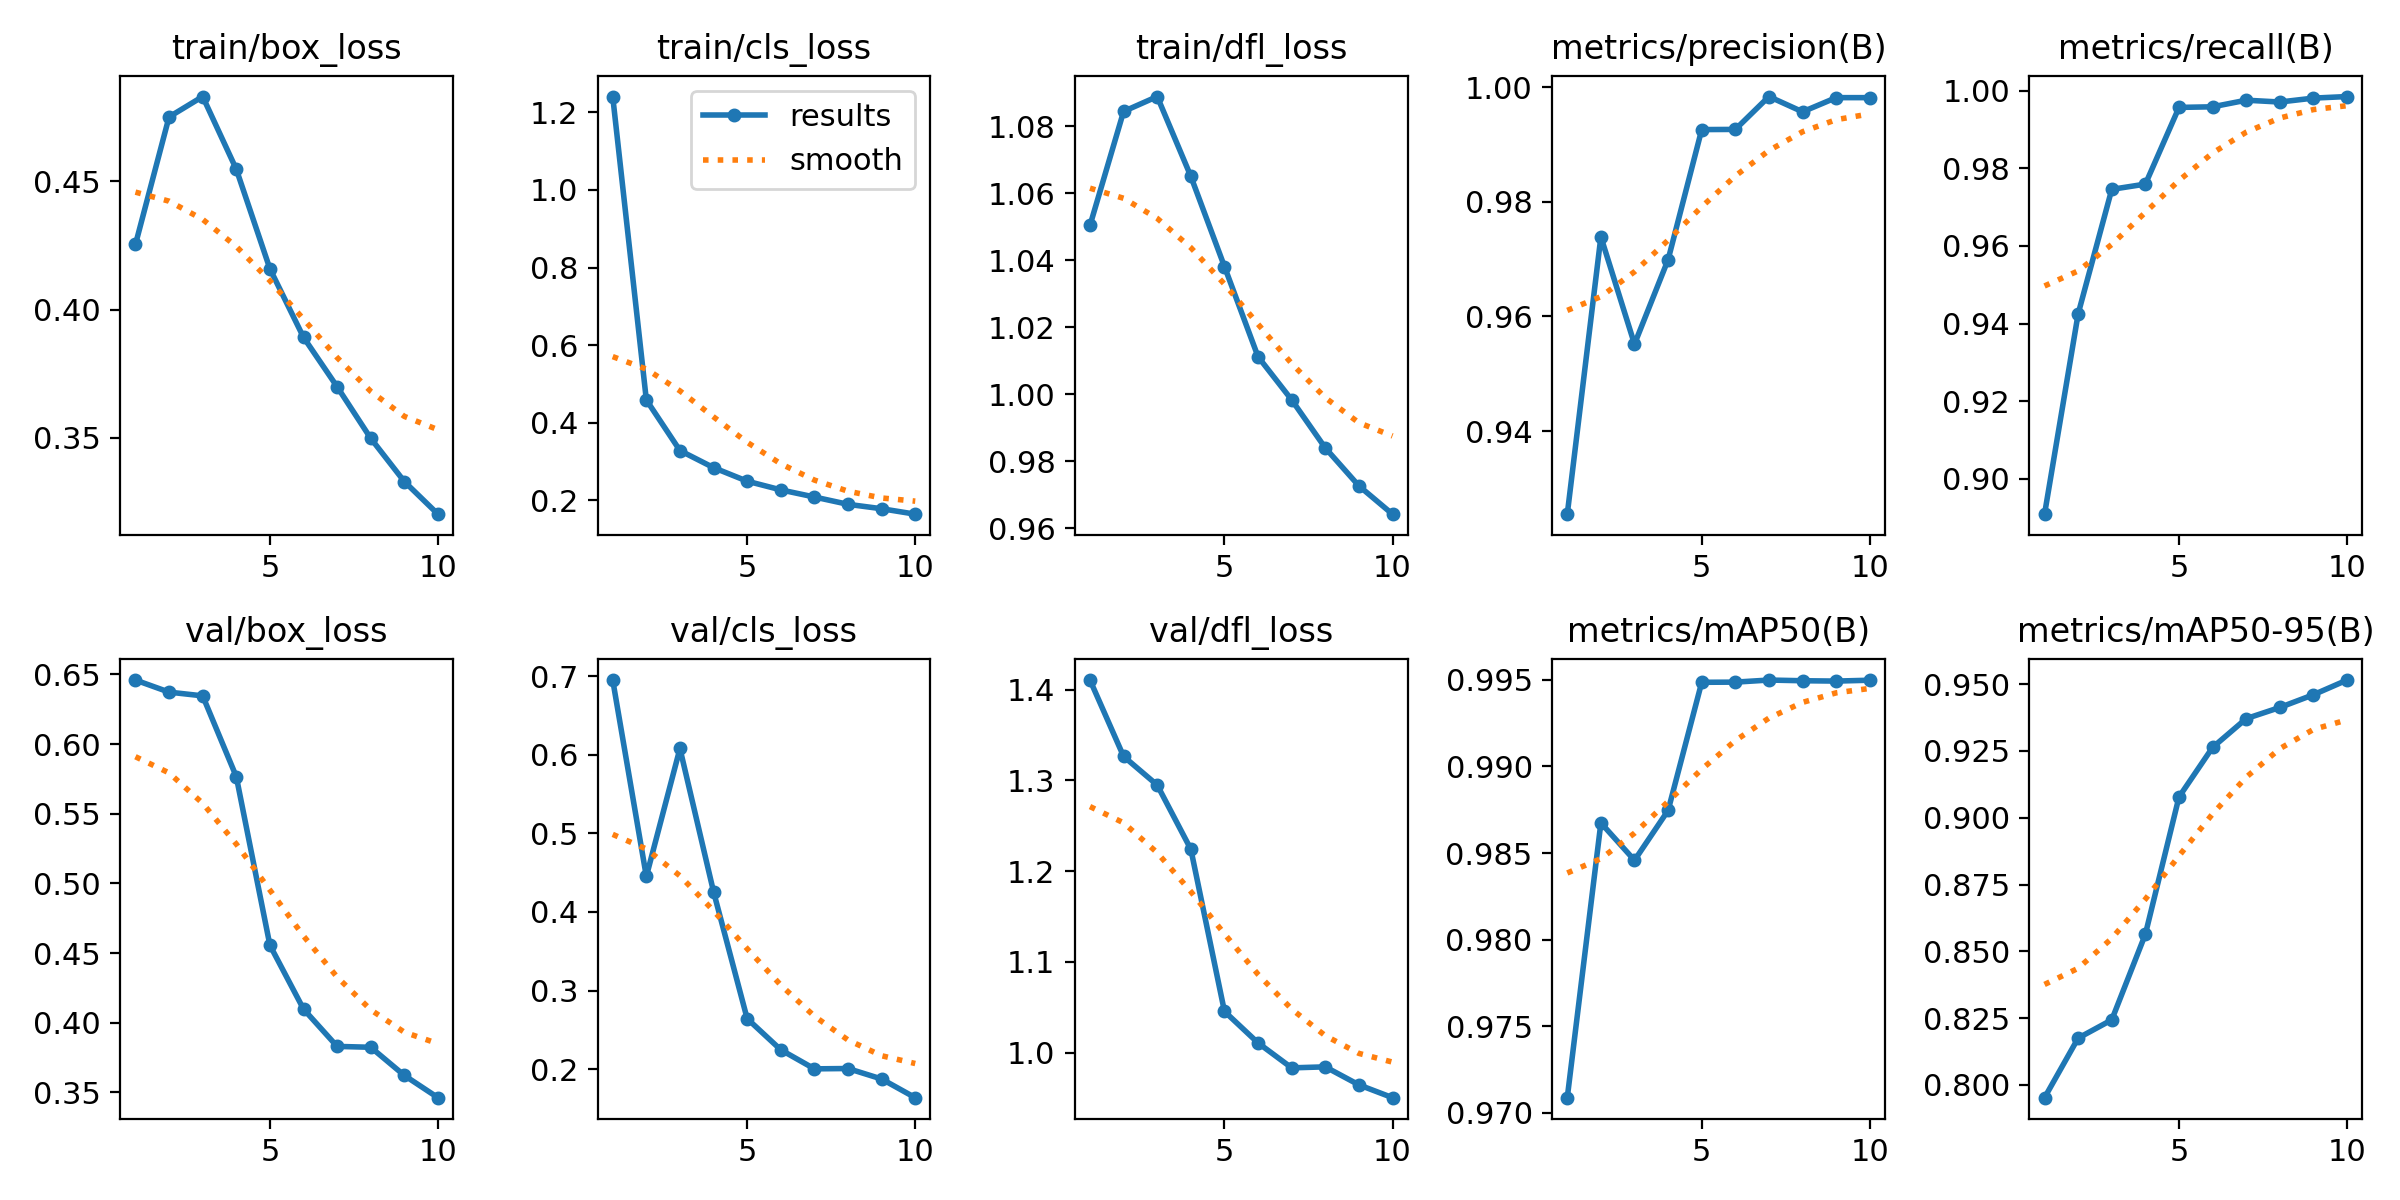

Source data for this figure (header and first rows):
epoch, time, train/box_loss, train/cls_loss, train/dfl_loss, metrics/precision(B), metrics/recall(B), metrics/mAP50(B), metrics/mAP50-95(B), val/box_loss, val/cls_loss, val/dfl_loss, lr/pg0, lr/pg1, lr/pg2
1, 173.3, 0.4254, 1.241, 1.05, 0.9255, 0.8909, 0.9709, 0.7952, 0.6459, 0.695, 1.411, 0.0006634, 0.0006634, 0.0006634
2, 301.5, 0.4751, 0.4586, 1.084, 0.9739, 0.9425, 0.9867, 0.8175, 0.6372, 0.4452, 1.327, 0.001198, 0.001198, 0.001198
3, 429.8, 0.4831, 0.3281, 1.089, 0.9552, 0.9746, 0.9846, 0.8243, 0.6345, 0.608, 1.295, 0.001601, 0.001601, 0.001601
4, 563, 0.4547, 0.2841, 1.065, 0.9699, 0.9759, 0.9875, 0.8564, 0.5766, 0.4256, 1.224, 0.001406, 0.001406, 0.001406
5, 690.5, 0.4159, 0.2491, 1.038, 0.9926, 0.9957, 0.9949, 0.9078, 0.4557, 0.2642, 1.045, 0.001208, 0.001208, 0.001208
6, 817.5, 0.3892, 0.2267, 1.011, 0.9926, 0.9958, 0.9949, 0.9264, 0.4098, 0.2246, 1.011, 0.00101, 0.00101, 0.00101
7, 945.3, 0.37, 0.2083, 0.9983, 0.9983, 0.9975, 0.995, 0.9371, 0.3831, 0.2004, 0.9832, 0.000812, 0.000812, 0.000812
8, 1072, 0.3499, 0.1895, 0.9839, 0.9957, 0.9971, 0.995, 0.9413, 0.3824, 0.2008, 0.9843, 0.000614, 0.000614, 0.000614
9, 1203, 0.333, 0.1781, 0.9726, 0.9981, 0.9981, 0.9949, 0.9461, 0.3622, 0.1875, 0.9645, 0.000416, 0.000416, 0.000416
10, 1334, 0.3203, 0.1641, 0.9642, 0.9981, 0.9985, 0.995, 0.9516, 0.3463, 0.1637, 0.9503, 0.000218, 0.000218, 0.000218
